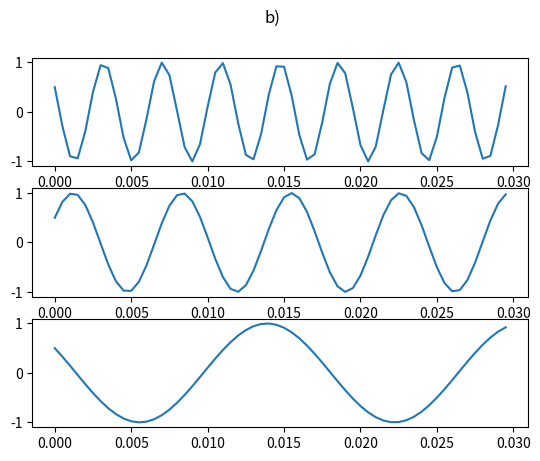
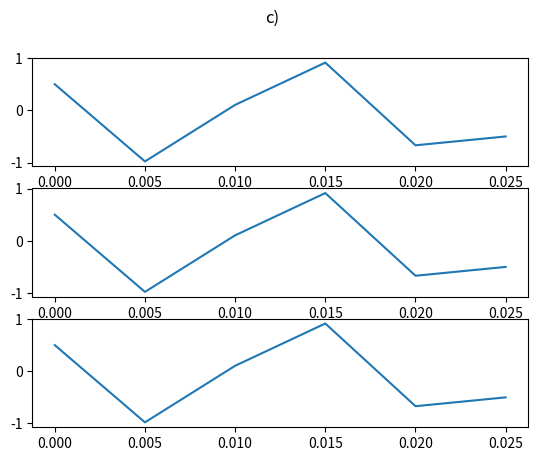

These figures' Python source, in order:
import matplotlib.pyplot as plt
import numpy as np
from matplotlib.backends.backend_pdf import PdfPages


def x(t):
    return np.cos(520*np.pi*t + np.pi/3)


def y(t):
    return np.cos(280*np.pi*t-np.pi/3)

def z(t):
    return np.cos(120*np.pi*t+np.pi/3)


pdf = []
pdfDoc = PdfPages('p01.pdf')


# a)
t = np.arange(0, 0.03, 0.0005)

# b)
resx, resy, resz = x(t), y(t), z(t)
fig, axs = plt.subplots(3)
fig.suptitle("b)")
axs[0].plot(t, resx)
axs[1].plot(t, resy)
axs[2].plot(t, resz)
pdf.append(fig)

# c)
fig, axs = plt.subplots(3)
fig.suptitle("c)")

t = np.arange(0, 0.03, 1.0/200)

resx = x(t)
axs[0].plot(t, resx)

resy = y(t)
axs[1].plot(t, resy)

resz = z(t)
axs[2].plot(t, resz)

pdf.append(fig)


for page in pdf:
    pdfDoc.savefig(page)
pdfDoc.close()
